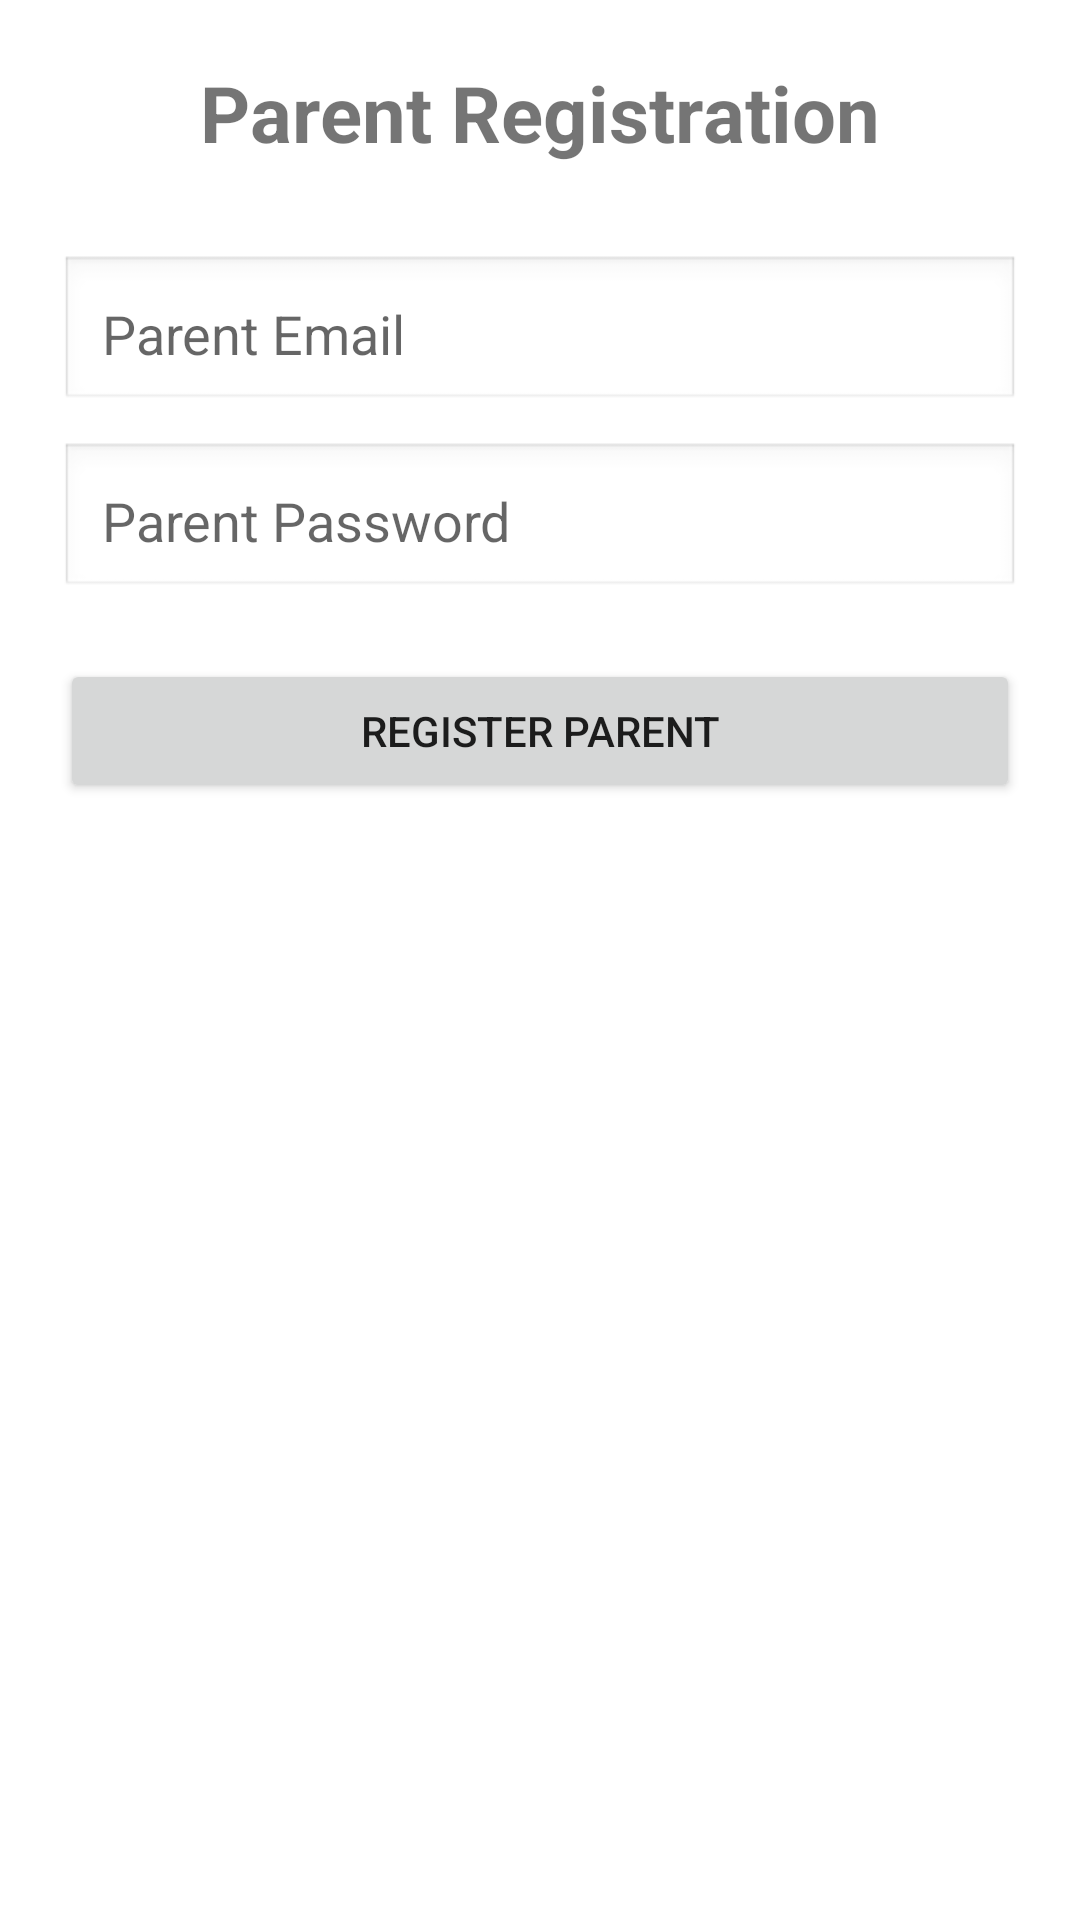

This screen was rendered from an Android layout file. Write that file and the resources it references.
<!-- AndroidManifest.xml: application theme Theme.MaterialComponents.DayNight.NoActionBar -->
<!-- res/layout/activity_parent_register.xml -->
<?xml version="1.0" encoding="utf-8"?>
<ScrollView xmlns:android="http://schemas.android.com/apk/res/android"
    android:layout_width="match_parent"
    android:layout_height="match_parent"
    android:padding="20dp">

    <LinearLayout
        android:layout_width="match_parent"
        android:layout_height="wrap_content"
        android:orientation="vertical">

        <TextView
            android:layout_width="wrap_content"
            android:layout_height="wrap_content"
            android:text="Parent Registration"
            android:textSize="26sp"
            android:textStyle="bold"
            android:layout_gravity="center"
            android:paddingBottom="20dp" />

        
        <EditText
            android:id="@+id/parentEmail"
            android:layout_width="match_parent"
            android:layout_height="wrap_content"
            android:hint="Parent Email"
            android:inputType="textEmailAddress"
            android:padding="14dp"
            android:background="@android:drawable/edit_text"
            android:layout_marginTop="10dp" />

        
        <EditText
            android:id="@+id/parentPassword"
            android:layout_width="match_parent"
            android:layout_height="wrap_content"
            android:hint="Parent Password"
            android:inputType="textPassword"
            android:padding="14dp"
            android:background="@android:drawable/edit_text"
            android:layout_marginTop="10dp" />

        
        <Button
            android:id="@+id/parentRegisterBtn"
            android:layout_width="match_parent"
            android:layout_height="wrap_content"
            android:text="Register Parent"
            android:layout_marginTop="20dp"
            android:padding="14dp" />

    </LinearLayout>
   </ScrollView>
<!-- resources referenced by this layout -->
<resources>

</resources>
